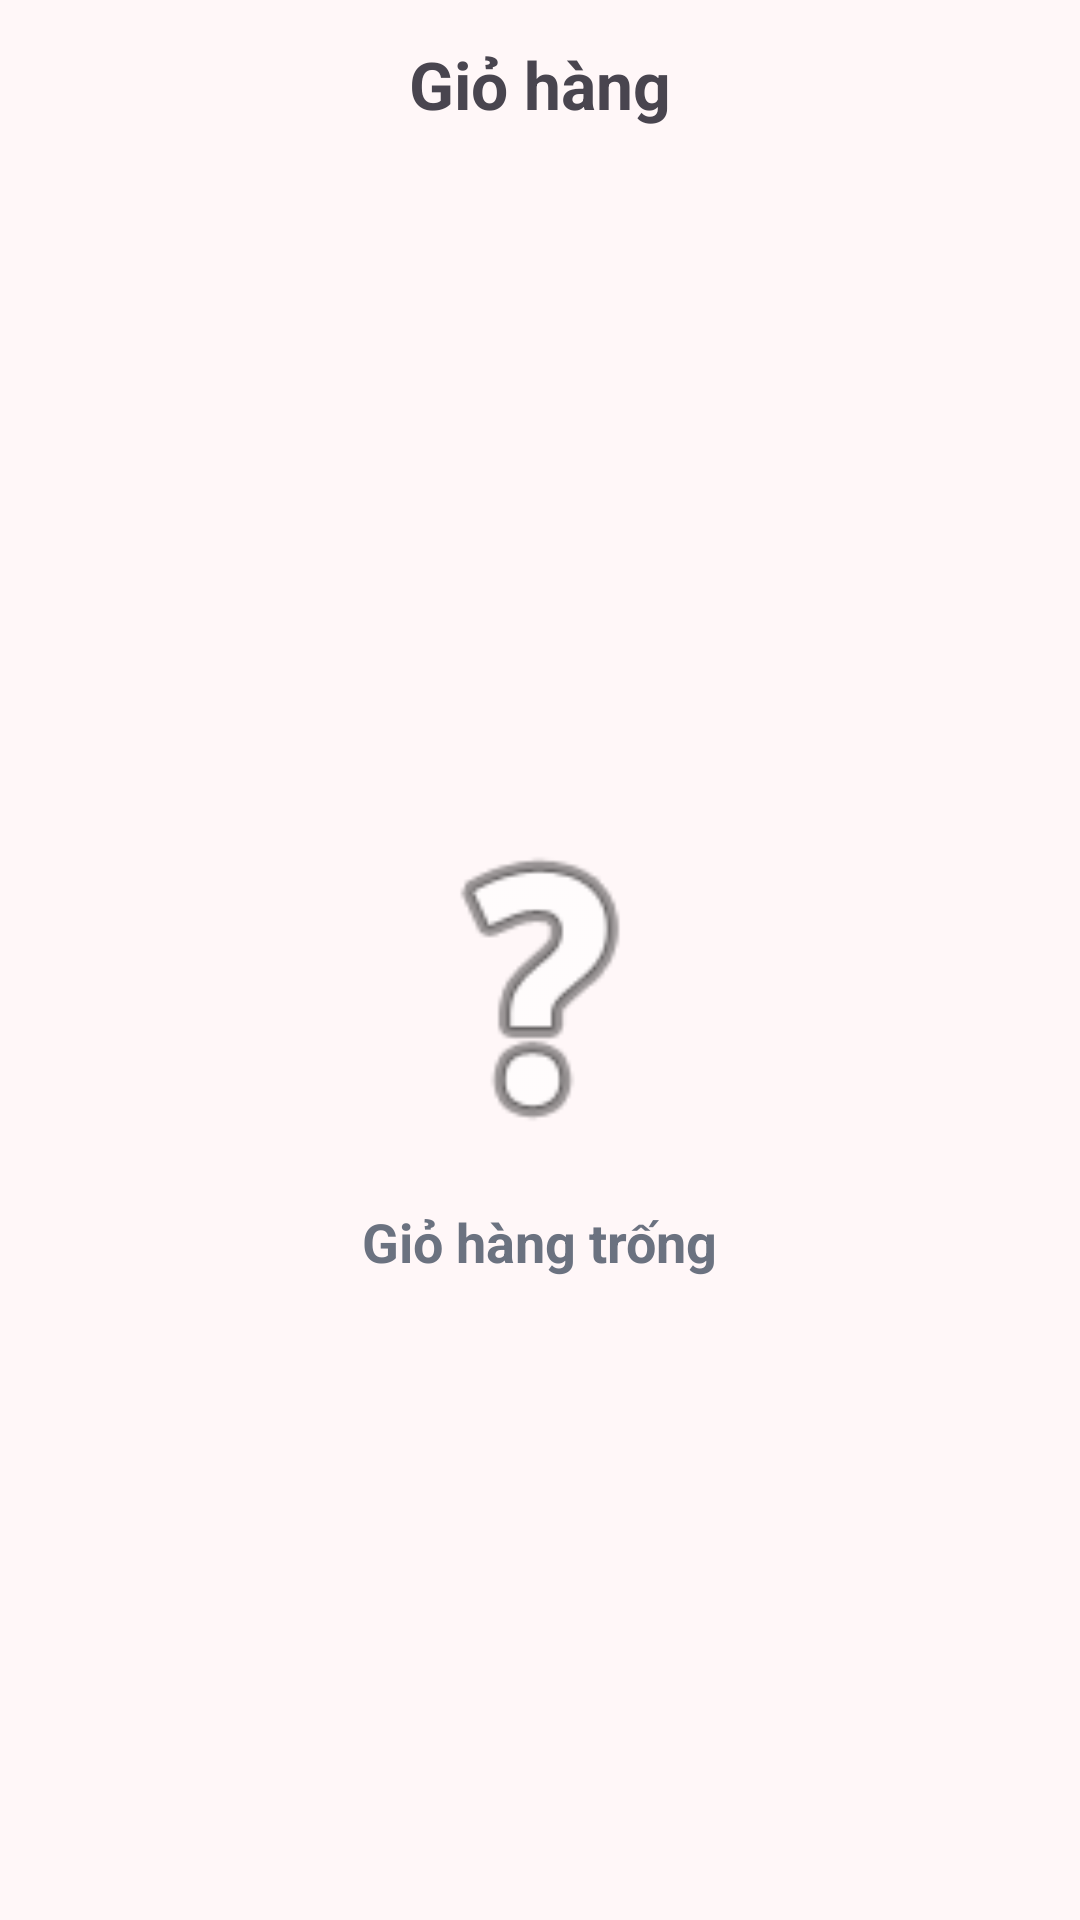

Write the Android layout XML for this screen, with the resource values it uses.
<!-- AndroidManifest.xml: application theme Theme.AppBanHang -->
<!-- res/layout/activity_cart.xml -->
<?xml version="1.0" encoding="utf-8"?>
<LinearLayout xmlns:android="http://schemas.android.com/apk/res/android"
    android:orientation="vertical"
    android:layout_width="match_parent"
    android:layout_height="match_parent"
    android:background="#FFF7F8">

    
    <LinearLayout
        android:layout_width="match_parent"
        android:layout_height="56dp"
        android:orientation="horizontal"
        android:gravity="center_vertical"
        android:paddingStart="16dp"
        android:paddingEnd="16dp">

        <ImageView
            android:id="@+id/btnBack"
            android:layout_width="24dp"
            android:layout_height="24dp"
            android:src="@drawable/back"
            android:contentDescription="@null"/>

        <TextView
            android:id="@+id/tvTitle"
            android:layout_width="0dp"
            android:layout_height="wrap_content"
            android:layout_weight="1"
            android:text="Giỏ hàng"
            android:textSize="22sp"
            android:textStyle="bold"
            android:gravity="center"/>

        <View
            android:layout_width="24dp"
            android:layout_height="24dp"/>
    </LinearLayout>

    
    <LinearLayout
        android:id="@+id/viewEmpty"
        android:layout_width="match_parent"
        android:layout_height="0dp"
        android:layout_weight="1"
        android:gravity="center"
        android:orientation="vertical"
        android:padding="24dp"
        android:visibility="visible">

        <ImageView
            android:layout_width="120dp"
            android:layout_height="120dp"
            android:src="@android:drawable/ic_menu_help"
            android:contentDescription="@null"/>

        <TextView
            android:layout_width="wrap_content"
            android:layout_height="wrap_content"
            android:layout_marginTop="12dp"
            android:text="Giỏ hàng trống"
            android:textSize="18sp"
            android:textStyle="bold"
            android:textColor="#6B7280"/>
    </LinearLayout>

    
    <androidx.recyclerview.widget.RecyclerView
        android:id="@+id/rvCart"
        android:layout_width="match_parent"
        android:layout_height="0dp"
        android:layout_weight="1"
        android:padding="16dp"
        android:clipToPadding="false"
        android:visibility="gone"/>

    
    <LinearLayout
        android:id="@+id/footerBar"
        android:layout_width="match_parent"
        android:layout_height="wrap_content"
        android:orientation="vertical"
        android:padding="16dp"
        android:background="#FFFFFFFF"
        android:visibility="gone">

        
        <LinearLayout
            android:id="@+id/layoutPaymentTrigger"
            android:layout_width="match_parent"
            android:layout_height="wrap_content"
            android:orientation="horizontal"
            android:padding="8dp"
            android:background="?android:attr/selectableItemBackground"
            android:onClick="togglePaymentMethod">

            <TextView
                android:layout_width="wrap_content"
                android:layout_height="wrap_content"
                android:text="Chọn phương thức thanh toán"
                android:textSize="16sp"
                android:textStyle="bold"
                android:textColor="#333333"/>

            <ImageView
                android:layout_width="24dp"
                android:layout_height="24dp"
                android:layout_gravity="end"
                android:src="@android:drawable/ic_menu_more"
                android:contentDescription="Mở phương thức thanh toán"/>
        </LinearLayout>

        
        <LinearLayout
            android:id="@+id/layoutPaymentMethod"
            android:layout_width="match_parent"
            android:layout_height="wrap_content"
            android:orientation="vertical"
            android:visibility="gone"
            android:paddingStart="16dp"
            android:paddingEnd="16dp">

            <RadioGroup
                android:id="@+id/rgPaymentMethod"
                android:layout_width="match_parent"
                android:layout_height="wrap_content"
                android:orientation="vertical">

                <RadioButton
                    android:id="@+id/rbCash"
                    android:layout_width="match_parent"
                    android:layout_height="wrap_content"
                    android:text="Tiền mặt"
                    android:textSize="14sp"
                    android:padding="8dp"/>

                <RadioButton
                    android:id="@+id/rbTransfer"
                    android:layout_width="match_parent"
                    android:layout_height="wrap_content"
                    android:text="Chuyển khoản"
                    android:textSize="14sp"
                    android:padding="8dp"/>
            </RadioGroup>
        </LinearLayout>

        
        <LinearLayout
            android:layout_width="match_parent"
            android:layout_height="wrap_content"
            android:orientation="horizontal"
            android:layout_marginTop="16dp">

            <LinearLayout
                android:layout_width="0dp"
                android:layout_height="wrap_content"
                android:layout_weight="1"
                android:orientation="vertical">

                <TextView
                    android:id="@+id/tvSubtotalLabel"
                    android:layout_width="wrap_content"
                    android:layout_height="wrap_content"
                    android:text="Tổng tiền:"
                    android:textSize="14sp"
                    android:textColor="#333333" />

                <TextView
                    android:id="@+id/tvTotal"
                    android:layout_width="wrap_content"
                    android:layout_height="wrap_content"
                    android:text="0 đ"
                    android:textSize="20sp"
                    android:textStyle="bold"
                    android:textColor="#E91E63" />
            </LinearLayout>

            <Button
                android:id="@+id/btnCheckout"
                android:layout_width="220dp"
                android:layout_height="56dp"
                android:text="Đặt hàng"
                android:textAllCaps="false"
                android:textStyle="bold"
                android:textSize="16sp"
                android:backgroundTint="#FF4D6D"
                android:textColor="#FFFFFF"
                android:enabled="false"
                android:alpha="0.5"/>
        </LinearLayout>
    </LinearLayout>
</LinearLayout>
<!-- resources referenced by this layout -->
<resources>
  <style name="Theme.AppBanHang" parent="Base.Theme.AppBanHang" />
  <style name="Base.Theme.AppBanHang" parent="Theme.Material3.DayNight.NoActionBar">
          
          
          <item name="android:windowFullscreen">true</item>
          <item name="android:statusBarColor">@android:color/transparent</item>
      </style>
</resources>
